Run: headless pygame with SDL's dummy video driver; simulated clock (each Clock.tick advances the game by its frame time, no real sleeping); random seed 0; keys injected as events and as key.get_pressed() state; no mouse input.
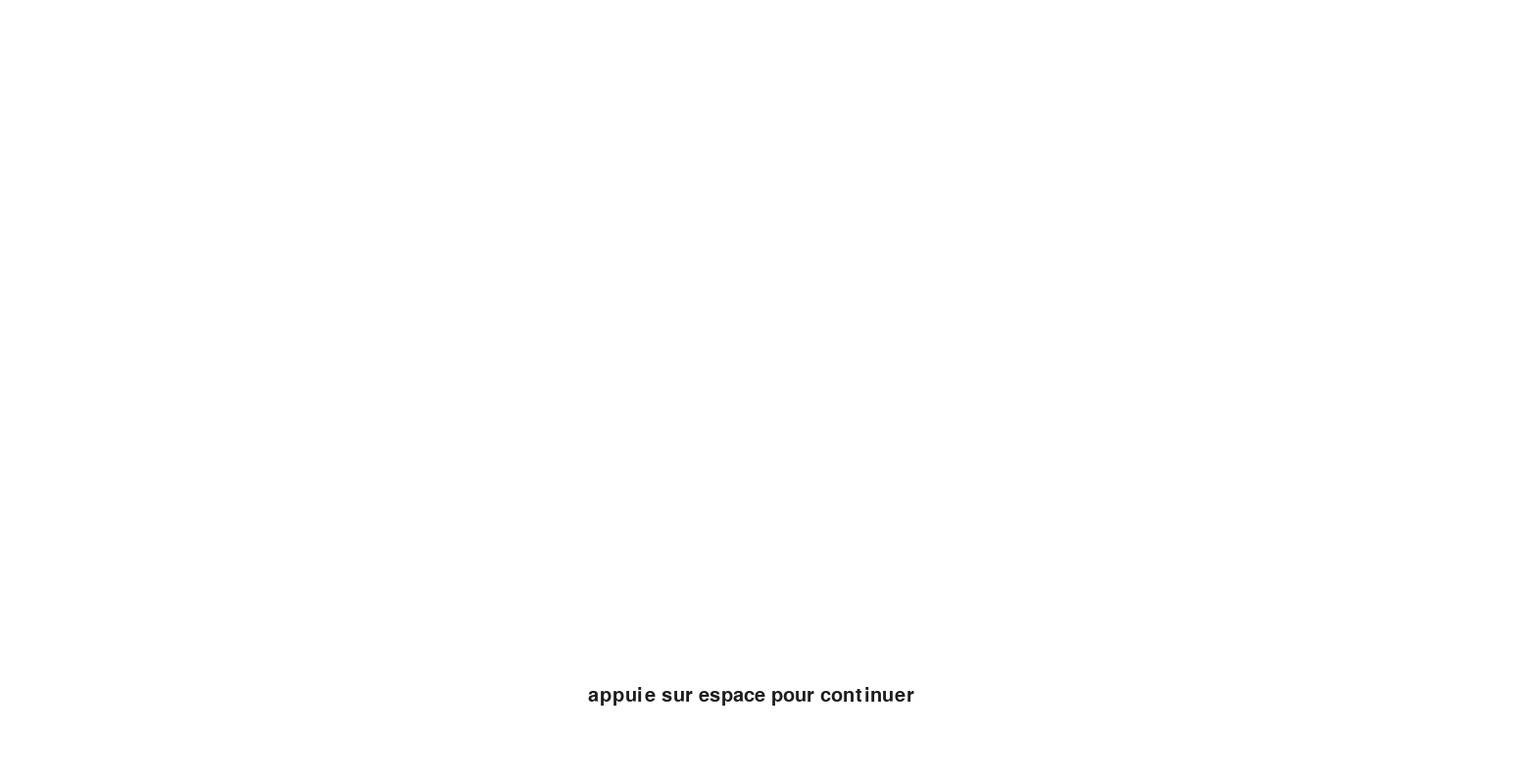
Frame 1 of 4 · flips 1–60 · no input
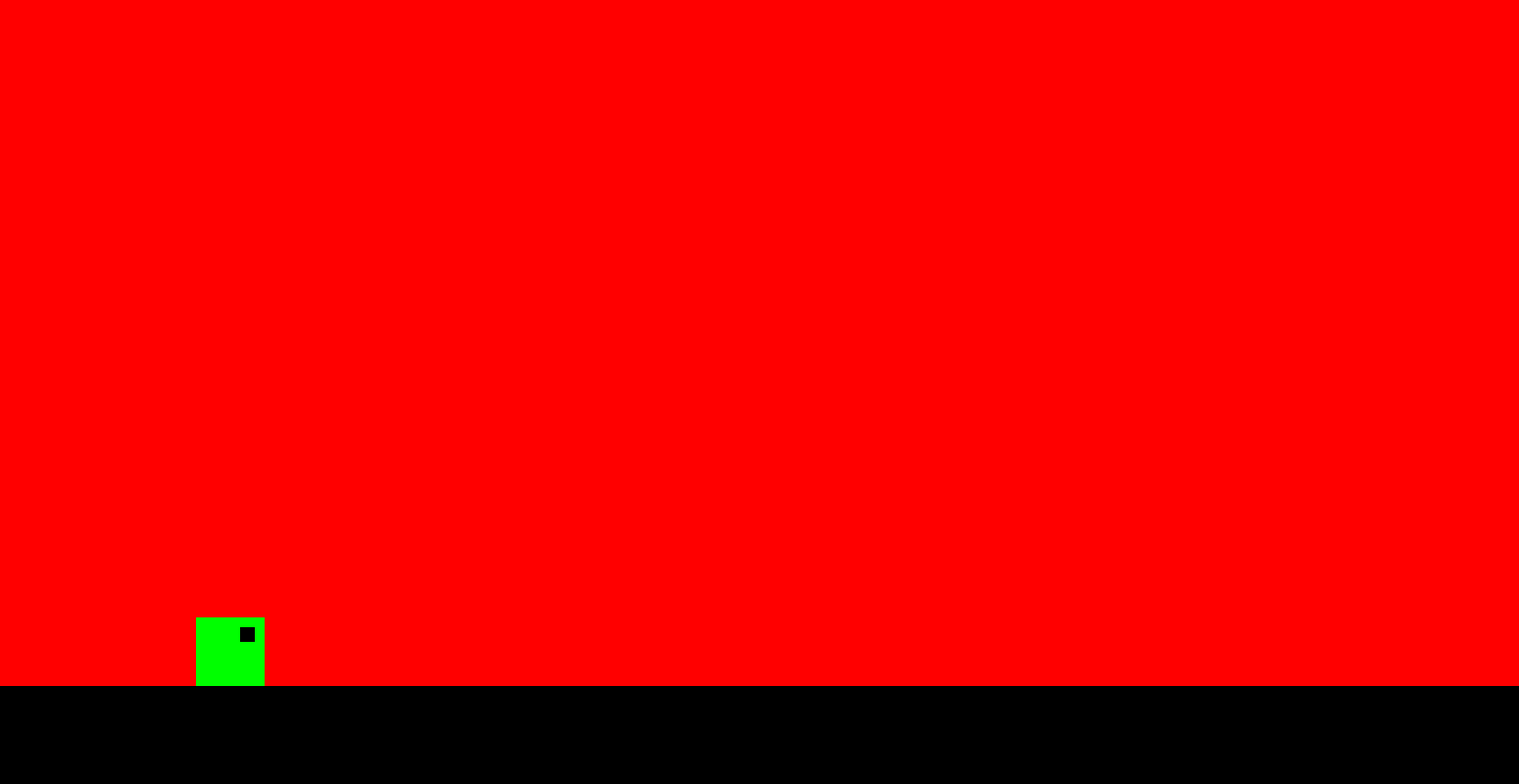
Frame 2 of 4 · flips 61–180 · tapped SPACE, RETURN · held RIGHT (→), D
Frame 3 of 4 · flips 181–300 · held DOWN (↓), S · screen unchanged from frame 2, image omitted
Frame 4 of 4 · flips 301–420 · held LEFT (←), A, UP (↑), W · screen unchanged from frame 3, image omitted

The pygame program that drew these frames:

#Géométrie dash en phyton
import pygame
from math import *
# from pygame.sprite import*
pygame.init()

#----------
# variable 
#----------

    #couleur
rouge=(255,0,0)
noire=(0,0,0)
bleu=(0,0,255)
blanc=(255,255,255)
lumi_ecriture=0
vert=(0,255,0)

    #Fenetre
Largeur_fenetre=1550
Hauteur_fenetre=800
fenetre=pygame.display.set_mode((Largeur_fenetre,Hauteur_fenetre))
run=True
    #jeu
yjoueur=630
vitesse_y=0
gravité=-0.02
puissance_du_saut=3.5                 
chute=0

    #autre
cycle_lumi=1
text_police=pygame.font.SysFont("Arial",30)      

#------------
# definition 
#------------

def affiche_text(text,police,text_col,x,y):
    img = police.render(text,True,text_col)
    fenetre.blit(img,(x,y))

def menu(col_ecriture):
    fenetre.fill(blanc)
    affiche_text("appuie sur espace pour continuer",text_police,col_ecriture,600,700)

    



def jeu():
    global run,puissance_du_saut,yjoueur,chute,gravité,vitesse_y
    fenetre.fill(rouge)
    dead=False
    joueurs=personnage(200,yjoueur)
    joueurs.draw(fenetre,yjoueur)
    
    sol1.draw(fenetre)
    while not dead:
        pygame.display.flip()
        for event in pygame.event.get():
            if event.type == pygame.QUIT :
                dead=True
                run=False
            if event.type == pygame.KEYDOWN :
                pygame.key.set_repeat(10,10)
                if event.key == pygame.K_SPACE:
                    if chute==0:
                        vitesse_y+=puissance_du_saut
            
                        
        vitesse_y+=gravité
        joueurs.verification_collision_saut()
        fenetre.fill(rouge)
        joueurs.draw(fenetre,yjoueur)
        sol1.draw(fenetre)
        
                
        
       

          

#--------
# classe
#--------

class personnage(pygame.sprite.Sprite):
    def __init__(self,x,y):
        self.image=pygame.Surface((70,70))
        self.image.fill(vert)
        self.image2=pygame.Surface((15,15))
        self.image2.fill(noire)
        self.rect=self.image.get_rect(x=x,y=y)
        self.rect2=self.image2.get_rect(x=x+45,y=y)

    def draw(self,fenetre,y):
        self.rect.y=y
        fenetre.blit(self.image,self.rect)
        self.rect2.y=y+10
        fenetre.blit(self.image2,self.rect2)
    def verification_collision_saut(self):
        global yjoueur,gravité,vitesse_y,chute,sol1
        chute=1
        for i in range(abs(floor(vitesse_y))):
            if abs(vitesse_y)==vitesse_y:
                yjoueur-=1
            else :
                derniere_valeur=yjoueur
                yjoueur+=1
                if yjoueur>630:
                    chute=0
                    vitesse_y=0
                    yjoueur=derniere_valeur
        


            


        


class sol(pygame.sprite.Sprite):
    def __init__(self,x,y):
       self.image=pygame.Surface((1550,100))
       self.image.fill(noire)
       self.rect=self.image.get_rect(x=x,y=y)

    def draw(self,fenetre):
       fenetre.blit(self.image,self.rect)








sol1=sol(0,700)

while run:
    
    menu((lumi_ecriture,lumi_ecriture,lumi_ecriture))
    if cycle_lumi==1:
        lumi_ecriture+=0.5
        if lumi_ecriture==255:
            cycle_lumi=0
    else:
        lumi_ecriture-=0.5
        if lumi_ecriture==0:
            cycle_lumi=1
    for event in pygame.event.get():
        if event.type == pygame.QUIT :
            run=False
        if event.type == pygame.KEYDOWN :
            if event.key == pygame.K_SPACE:
                jeu()
    

    
    pygame.display.flip()

#page 119 de mon doc
#dans mes classe je vais avoir une classe "élément de jeu", la classe "spike" en héritera tous come la classe "blocks", ma classe personnage n'en n'héritera pas
